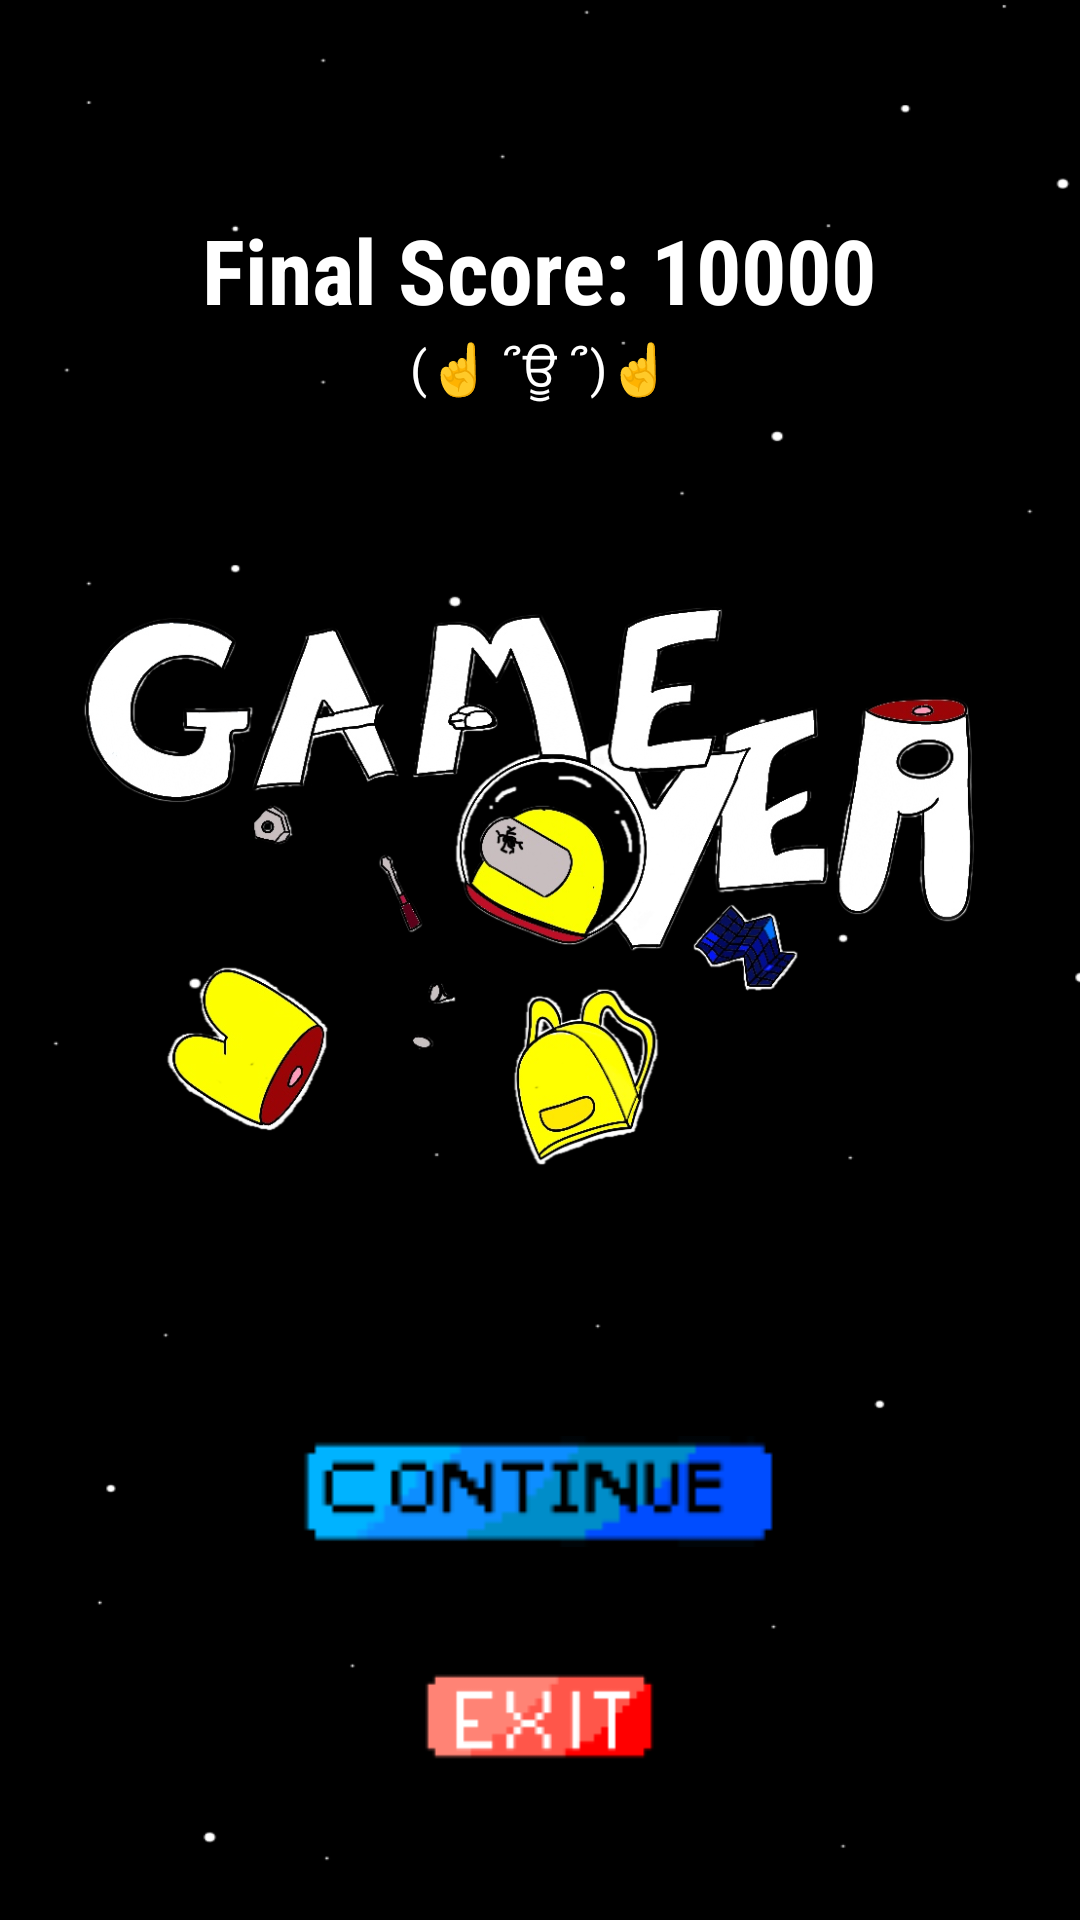

This screen was rendered from an Android layout file. Write that file and the resources it references.
<!-- AndroidManifest.xml: application theme Theme.Amongger -->
<!-- res/layout/activity_gameover.xml -->
<?xml version="1.0" encoding="utf-8"?>
<LinearLayout xmlns:android="http://schemas.android.com/apk/res/android"
    xmlns:app="http://schemas.android.com/apk/res-auto"
    xmlns:tools="http://schemas.android.com/tools"
    android:layout_width="match_parent"
    android:layout_height="match_parent"
    android:background="@drawable/space"
    android:orientation="vertical"
    tools:context=".GameOverActivity"
    android:gravity="center">

    <LinearLayout
        android:layout_width="wrap_content"
        android:layout_height="wrap_content"
        android:orientation="vertical"
        android:layout_marginTop="100px"
        android:layout_marginBottom="90px">
        <TextView
            android:id="@+id/gameover_FinalScore"
            android:layout_width="wrap_content"
            android:layout_height="wrap_content"
            android:layout_gravity="center"
            android:fontFamily="sans-serif-condensed-medium"
            android:text="Final Score: 10000"
            android:textColor="@color/white"
            android:textFontWeight="700"
            android:textSize="90px">
        </TextView>
        <TextView
            android:layout_width="wrap_content"
            android:layout_height="wrap_content"
            android:layout_gravity="center"
            android:layout_marginTop="3px"
            android:text="(☝ ՞ਊ ՞)☝"
            android:textColor="@color/white"
            android:textSize="50px">
        </TextView>
    </LinearLayout>

    <LinearLayout
        android:layout_width="match_parent"
        android:layout_height="750px"
        android:orientation="vertical">

        <ImageView
            android:layout_width="1000px"
            android:layout_height="750px"
            android:scaleType="fitCenter"
            android:layout_marginLeft="40px"
            android:src="@drawable/gameover">
        </ImageView>
    </LinearLayout>

    <ImageButton
        android:id="@+id/gameover_continueButton"
        android:layout_width="90pt"
        android:layout_height="40pt"
        android:layout_marginTop="120px"
        android:scaleType="fitCenter"
        android:soundEffectsEnabled="true"
        android:backgroundTint="@android:color/transparent"
        android:foreground="?android:attr/selectableItemBackground"
        android:src="@drawable/continue1" />

    <ImageButton
        android:id="@+id/gameover_exitButton"
        android:layout_width="50pt"
        android:layout_height="30pt"
        android:layout_marginTop="10px"
        android:scaleType="fitCenter"
        android:soundEffectsEnabled="true"
        android:backgroundTint="@android:color/transparent"
        android:foreground="?android:attr/selectableItemBackground"
        android:src="@drawable/exit1" />
</LinearLayout>
<!-- resources referenced by this layout -->
<resources>
  <color name="white">#FFFFFFFF</color>
  <!-- drawable continue1: png bitmap (drawable, 2030 bytes) -->
  <!-- drawable exit1: png bitmap (drawable, 1344 bytes) -->
  <!-- drawable gameover: png bitmap (drawable, 281949 bytes) -->
  <!-- drawable space: png bitmap (drawable, 12159 bytes) -->
  <style name="Theme.Amongger" parent="Theme.MaterialComponents.DayNight.NoActionBar">
          
          <item name="colorPrimary">@color/yellow</item>
          <item name="colorPrimaryVariant">@color/black</item>
          <item name="colorOnPrimary">@color/white</item>
          
          <item name="colorSecondary">@color/teal_200</item>
          <item name="colorSecondaryVariant">@color/teal_700</item>
          <item name="colorOnSecondary">@color/black</item>
          
          <item name="android:windowFullscreen">true</item>
          
      </style>
  <color name="yellow">#FFB300</color>
  <color name="black">#FF000000</color>
  <color name="teal_200">#FF03DAC5</color>
  <color name="teal_700">#FF018786</color>
</resources>
